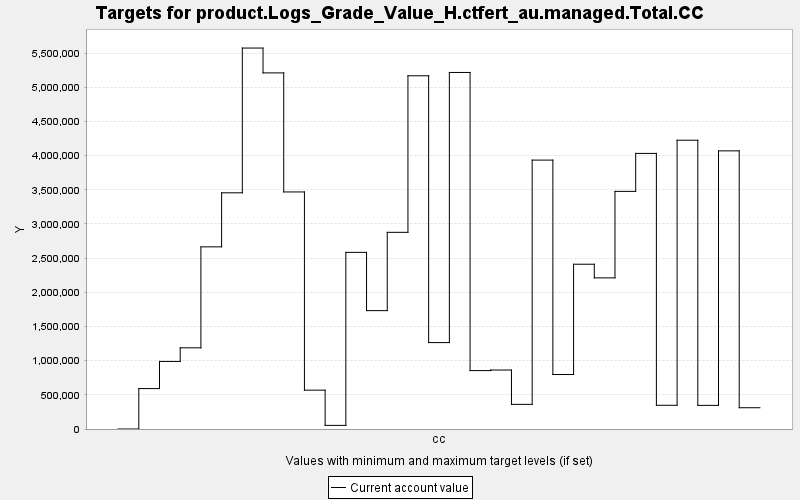

The data file committed next to this chart (first rows):
TARGET, PERIOD, YEAR, PERIODWIDTH, MINIMUM, MAXIMUM, MINWEIGHT, MAXWEIGHT, CURRENT, SUMMARY
product.Logs_Grade_Value_H.ctfert_au.man…, 0, 0, 10.0, 0.0, 10000, 1.0, 1.0, 0.0, 0.0
product.Logs_Grade_Value_H.ctfert_au.man…, 1, 10, 10.0, 0.0, 10000, 1.0, 1.0, 591294, 0.0
product.Logs_Grade_Value_H.ctfert_au.man…, 2, 20, 10.0, 0.0, 10000, 1.0, 1.0, 988437, 0.0
product.Logs_Grade_Value_H.ctfert_au.man…, 3, 30, 10.0, 0.0, 10000, 1.0, 1.0, 1187629, 0.0
product.Logs_Grade_Value_H.ctfert_au.man…, 4, 40, 10.0, 0.0, 10000, 1.0, 1.0, 2664886, 0.0
product.Logs_Grade_Value_H.ctfert_au.man…, 5, 50, 10.0, 0.0, 10000, 1.0, 1.0, 3455433, 0.0
product.Logs_Grade_Value_H.ctfert_au.man…, 6, 60, 10.0, 0.0, 10000, 1.0, 1.0, 5573353, 0.0
product.Logs_Grade_Value_H.ctfert_au.man…, 7, 70, 10.0, 0.0, 10000, 1.0, 1.0, 5209690, 0.0
product.Logs_Grade_Value_H.ctfert_au.man…, 8, 80, 10.0, 0.0, 10000, 1.0, 1.0, 3468145, 0.0
product.Logs_Grade_Value_H.ctfert_au.man…, 9, 90, 10.0, 0.0, 10000, 1.0, 1.0, 568380, 0.0
product.Logs_Grade_Value_H.ctfert_au.man…, 10, 100, 10.0, 0.0, 10000, 1.0, 1.0, 52981, 0.0
product.Logs_Grade_Value_H.ctfert_au.man…, 11, 110, 10.0, 0.0, 10000, 1.0, 1.0, 2584168, 0.0
product.Logs_Grade_Value_H.ctfert_au.man…, 12, 120, 10.0, 0.0, 10000, 1.0, 1.0, 1731767, 0.0
product.Logs_Grade_Value_H.ctfert_au.man…, 13, 130, 10.0, 0.0, 10000, 1.0, 1.0, 2877366, 0.0
product.Logs_Grade_Value_H.ctfert_au.man…, 14, 140, 10.0, 0.0, 10000, 1.0, 1.0, 5167632, 0.0
product.Logs_Grade_Value_H.ctfert_au.man…, 15, 150, 10.0, 0.0, 10000, 1.0, 1.0, 1264228, 0.0
product.Logs_Grade_Value_H.ctfert_au.man…, 16, 160, 10.0, 0.0, 10000, 1.0, 1.0, 5216289, 0.0
product.Logs_Grade_Value_H.ctfert_au.man…, 17, 170, 10.0, 0.0, 10000, 1.0, 1.0, 854465, 0.0
product.Logs_Grade_Value_H.ctfert_au.man…, 18, 180, 10.0, 0.0, 10000, 1.0, 1.0, 862762, 0.0
product.Logs_Grade_Value_H.ctfert_au.man…, 19, 190, 10.0, 0.0, 10000, 1.0, 1.0, 360526, 0.0
product.Logs_Grade_Value_H.ctfert_au.man…, 20, 200, 10.0, 0.0, 10000, 1.0, 1.0, 3934111, 0.0
product.Logs_Grade_Value_H.ctfert_au.man…, 21, 210, 10.0, 0.0, 10000, 1.0, 1.0, 797138, 0.0
product.Logs_Grade_Value_H.ctfert_au.man…, 22, 220, 10.0, 0.0, 10000, 1.0, 1.0, 2410676, 0.0
product.Logs_Grade_Value_H.ctfert_au.man…, 23, 230, 10.0, 0.0, 10000, 1.0, 1.0, 2211041, 0.0
product.Logs_Grade_Value_H.ctfert_au.man…, 24, 240, 10.0, 0.0, 10000, 1.0, 1.0, 3476357, 0.0
product.Logs_Grade_Value_H.ctfert_au.man…, 25, 250, 10.0, 0.0, 10000, 1.0, 1.0, 4031984, 0.0
product.Logs_Grade_Value_H.ctfert_au.man…, 26, 260, 10.0, 0.0, 10000, 1.0, 1.0, 347061, 0.0
product.Logs_Grade_Value_H.ctfert_au.man…, 27, 270, 10.0, 0.0, 10000, 1.0, 1.0, 4224996, 0.0
product.Logs_Grade_Value_H.ctfert_au.man…, 28, 280, 10.0, 0.0, 10000, 1.0, 1.0, 345802, 0.0
product.Logs_Grade_Value_H.ctfert_au.man…, 29, 290, 10.0, 0.0, 10000, 1.0, 1.0, 4069258, 0.0
product.Logs_Grade_Value_H.ctfert_au.man…, 30, 300, 10.0, 0.0, 10000, 1.0, 1.0, 311094, 0.0
